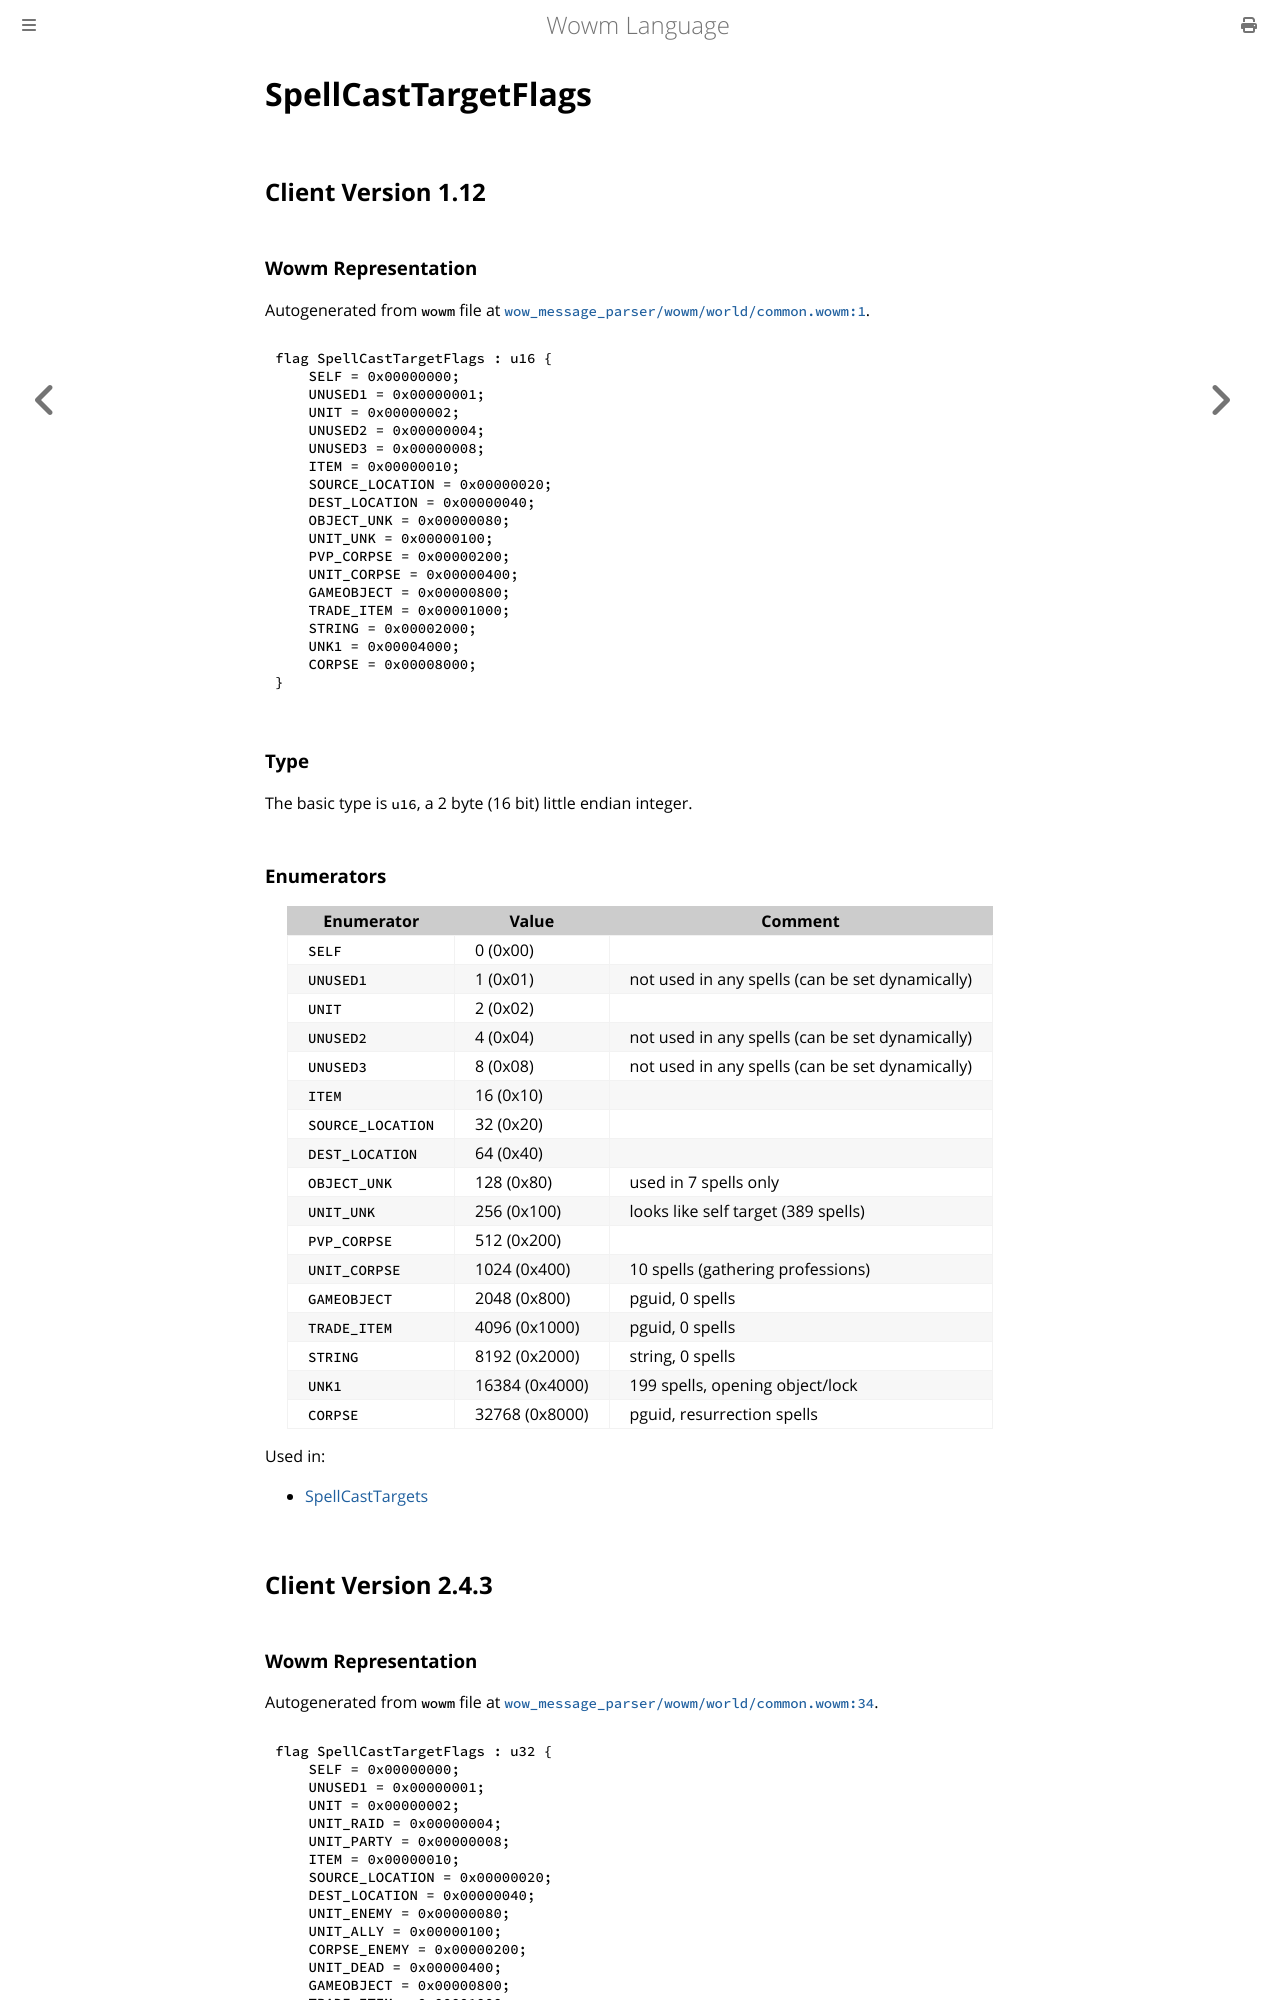

repository: gtker/wow_messages · page: docs/spellcasttargetflags.html · generator: mdbook

# SpellCastTargetFlags

## Client Version 1.12

### Wowm Representation

Autogenerated from `wowm` file at [`wow_message_parser/wowm/world/common.wowm:1`](https://github.com/gtker/wow_messages/tree/main/wow_message_parser/wowm/world/common.wowm#L1).

```rust,ignore
flag SpellCastTargetFlags : u16 {
    SELF = 0x00000000;
    UNUSED1 = 0x00000001;
    UNIT = 0x00000002;
    UNUSED2 = 0x00000004;
    UNUSED3 = 0x00000008;
    ITEM = 0x00000010;
    SOURCE_LOCATION = 0x00000020;
    DEST_LOCATION = 0x00000040;
    OBJECT_UNK = 0x00000080;
    UNIT_UNK = 0x00000100;
    PVP_CORPSE = 0x00000200;
    UNIT_CORPSE = 0x00000400;
    GAMEOBJECT = 0x00000800;
    TRADE_ITEM = 0x00001000;
    STRING = 0x00002000;
    UNK1 = 0x00004000;
    CORPSE = 0x00008000;
}
```
### Type
The basic type is `u16`, a 2 byte (16 bit) little endian integer.
### Enumerators
| Enumerator | Value  | Comment |
| --------- | -------- | ------- |
| `SELF` | 0 (0x00) |  |
| `UNUSED1` | 1 (0x01) | not used in any spells (can be set dynamically) |
| `UNIT` | 2 (0x02) |  |
| `UNUSED2` | 4 (0x04) | not used in any spells (can be set dynamically) |
| `UNUSED3` | 8 (0x08) | not used in any spells (can be set dynamically) |
| `ITEM` | 16 (0x10) |  |
| `SOURCE_LOCATION` | 32 (0x20) |  |
| `DEST_LOCATION` | 64 (0x40) |  |
| `OBJECT_UNK` | 128 (0x80) | used in 7 spells only |
| `UNIT_UNK` | 256 (0x100) | looks like self target (389 spells) |
| `PVP_CORPSE` | 512 (0x200) |  |
| `UNIT_CORPSE` | 1024 (0x400) | 10 spells (gathering professions) |
| `GAMEOBJECT` | 2048 (0x800) | pguid, 0 spells |
| `TRADE_ITEM` | 4096 (0x1000) | pguid, 0 spells |
| `STRING` | 8192 (0x2000) | string, 0 spells |
| `UNK1` | 16384 (0x4000) | 199 spells, opening object/lock |
| `CORPSE` | 32768 (0x8000) | pguid, resurrection spells |

Used in:
* [SpellCastTargets](spellcasttargets.md)
## Client Version 2.4.3
